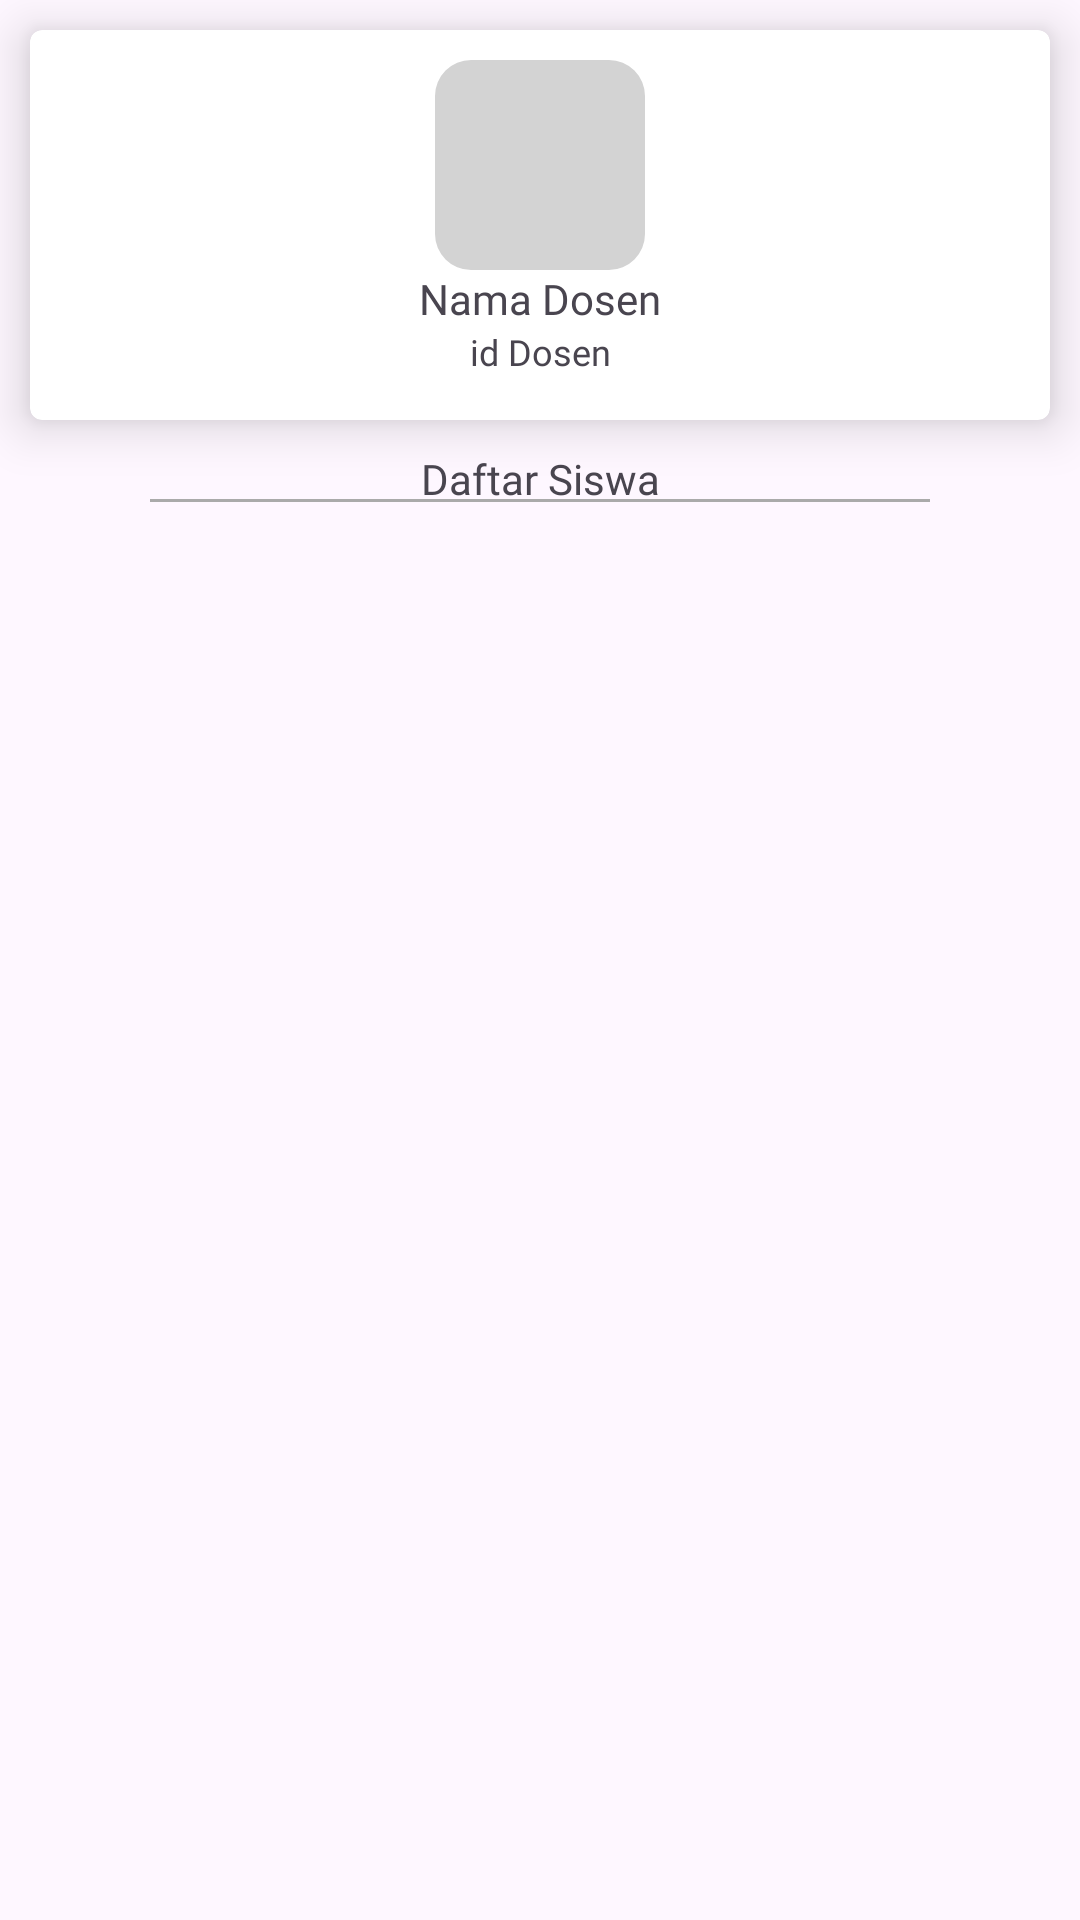

Android layout source for this screen:
<!-- AndroidManifest.xml: application theme Theme.DemoCexup -->
<!-- res/layout/fragment_detail.xml -->
<?xml version="1.0" encoding="utf-8"?>
<androidx.constraintlayout.widget.ConstraintLayout xmlns:android="http://schemas.android.com/apk/res/android"
    xmlns:tools="http://schemas.android.com/tools"
    android:layout_width="match_parent"
    android:layout_height="match_parent"
    xmlns:app="http://schemas.android.com/apk/res-auto"
    tools:context=".ui.DetailFragment">



    <androidx.cardview.widget.CardView
        android:id="@+id/card_dosen"
        app:layout_constraintTop_toTopOf="parent"
        android:layout_width="match_parent"
        android:layout_height="130dp"
        android:layout_margin="10dp"
        app:cardElevation="10dp"
        app:cardCornerRadius="4dp">

        <androidx.constraintlayout.widget.ConstraintLayout
            android:layout_width="match_parent"
            android:layout_height="wrap_content"
            android:orientation="vertical">
            <com.google.android.material.imageview.ShapeableImageView
                android:id="@+id/iv_person"
                app:layout_constraintTop_toTopOf="parent"
                app:layout_constraintStart_toStartOf="parent"
                app:layout_constraintEnd_toEndOf="parent"
                android:theme="@style/ShapeAppearanceOverlay.App.CornerSize12"
                android:background="#d3d3d3"
                android:src="@drawable/baseline_person_24"
                android:tint="@color/neutral03"
                android:layout_width="70dp"
                android:layout_height="70dp"
                android:scaleType="centerCrop"
                android:layout_margin="10dp"
                />
            <TextView
                app:layout_constraintTop_toBottomOf="@id/iv_person"
                app:layout_constraintStart_toStartOf="parent"
                app:layout_constraintEnd_toEndOf="parent"
                android:id="@+id/tv_nama_dosen"
                android:text="Nama Dosen"
                android:textSize="14sp"
                android:fontFamily="@font/poppins_extrabold"
                android:layout_width="wrap_content"
                android:layout_height="wrap_content"/>
            <TextView
                app:layout_constraintTop_toBottomOf="@id/tv_nama_dosen"
                app:layout_constraintStart_toStartOf="@id/tv_nama_dosen"
                app:layout_constraintEnd_toEndOf="@id/tv_nama_dosen"
                android:id="@+id/tv_nid"
                android:text="id Dosen"
                android:textSize="12sp"
                android:fontFamily="@font/poppins_regular"
                android:layout_width="wrap_content"
                android:layout_height="wrap_content"/>

        </androidx.constraintlayout.widget.ConstraintLayout>


    </androidx.cardview.widget.CardView>



    <TextView
        app:layout_constraintTop_toBottomOf="@id/card_dosen"
        app:layout_constraintStart_toStartOf="parent"
        app:layout_constraintEnd_toEndOf="parent"
        android:id="@+id/tv_daftarsiswa"
        android:text="Daftar Siswa"
        android:textSize="14sp"
        android:layout_marginTop="10dp"
        android:fontFamily="@font/poppins_bold"
        android:layout_width="wrap_content"
        android:layout_height="wrap_content"/>

    <View
        app:layout_constraintTop_toBottomOf="@id/tv_daftarsiswa"
        app:layout_constraintStart_toStartOf="parent"
        app:layout_constraintEnd_toEndOf="parent"
        android:layout_width="0dp"
        android:layout_height="1dp"
        android:layout_marginTop="-3dp"
        android:layout_marginEnd="50dp"
        android:layout_marginStart="50dp"
        android:background="@android:color/darker_gray"/>

    <androidx.recyclerview.widget.RecyclerView
        android:padding="5dp"
        android:id="@+id/rv_detail"
        app:layout_constraintTop_toBottomOf="@id/tv_daftarsiswa"
        android:layout_width="match_parent"
        tools:listitem="@layout/list_mahasiswa"
        android:layout_height="0dp"
        android:layout_marginBottom="50dp"/>


</androidx.constraintlayout.widget.ConstraintLayout>
<!-- res/layout/list_mahasiswa.xml (included above) -->
<?xml version="1.0" encoding="utf-8"?>
<androidx.constraintlayout.widget.ConstraintLayout xmlns:android="http://schemas.android.com/apk/res/android"
    android:layout_width="match_parent"
    android:layout_height="wrap_content"
    android:layout_margin="5dp"
    xmlns:app="http://schemas.android.com/apk/res-auto">

    <com.google.android.material.card.MaterialCardView
        android:id="@+id/card_makul"
        app:layout_constraintTop_toTopOf="parent"
        android:foreground="?android:attr/selectableItemBackground"
        android:layout_width="match_parent"
        android:layout_height="70dp"
        app:cardElevation="10dp"
        app:cardCornerRadius="4dp">

        <androidx.constraintlayout.widget.ConstraintLayout

            android:orientation="vertical"
            android:layout_width="match_parent"
            android:layout_height="wrap_content">

            <com.google.android.material.imageview.ShapeableImageView
                android:id="@+id/iv_person"
                app:layout_constraintTop_toTopOf="parent"
                app:layout_constraintStart_toStartOf="parent"
                android:theme="@style/ShapeAppearanceOverlay.App.CornerSize12"
                android:background="#d3d3d3"
                android:src="@drawable/baseline_person_24"
                android:tint="@color/neutral03"
                android:layout_width="50dp"
                android:layout_height="50dp"
                android:scaleType="centerCrop"
                android:layout_margin="10dp"
                />

            <TextView
                app:layout_constraintTop_toTopOf="@id/iv_person"
                app:layout_constraintStart_toEndOf="@id/iv_person"
                android:id="@+id/tv_mahasiswa"
                android:layout_width="wrap_content"
                android:layout_height="wrap_content"
                android:layout_marginTop="1dp"
                android:text="Afif Fujia Rahman"
                android:fontFamily="@font/poppins_extrabold"
                android:paddingStart="5dp"
                android:textSize="14sp"
                android:textColor="@color/neutral05"/>
            <View
                app:layout_constraintTop_toBottomOf="@id/tv_mahasiswa"
                app:layout_constraintStart_toStartOf="@id/tv_mahasiswa"
                app:layout_constraintEnd_toEndOf="parent"
                android:layout_width="0dp"
                android:layout_height="1dp"
                android:layout_marginTop="-3dp"
                android:layout_marginEnd="5dp"
                android:layout_marginStart="5dp"
                android:background="@android:color/darker_gray"/>
            <TextView
                app:layout_constraintTop_toBottomOf="@id/tv_mahasiswa"
                app:layout_constraintStart_toStartOf="@id/tv_mahasiswa"
                android:id="@+id/tv_nim"
                android:layout_width="wrap_content"
                android:layout_height="wrap_content"

                android:text="1901092023"
                android:fontFamily="@font/poppins_regular"
                android:ellipsize="end"
                android:paddingStart="5dp"
                android:paddingEnd="5dp"
                android:maxLines="2"
                android:textSize="14sp"
                android:textColor="@color/neutral05"/>
        </androidx.constraintlayout.widget.ConstraintLayout>


    </com.google.android.material.card.MaterialCardView>
</androidx.constraintlayout.widget.ConstraintLayout>
<!-- resources referenced by this layout -->
<resources>
  <color name="neutral03">#8A8A8A</color>
  <color name="neutral05">#151515</color>
  <style name="ShapeAppearanceOverlay.App.CornerSize12" parent="">
          <item name="cornerFamily">rounded</item>
          <item name="cornerSize">12dp</item>
      </style>
  <style name="Theme.DemoCexup" parent="Base.Theme.DemoCexup" />
  <style name="Base.Theme.DemoCexup" parent="Theme.Material3.DayNight">
          
          
      </style>
</resources>
